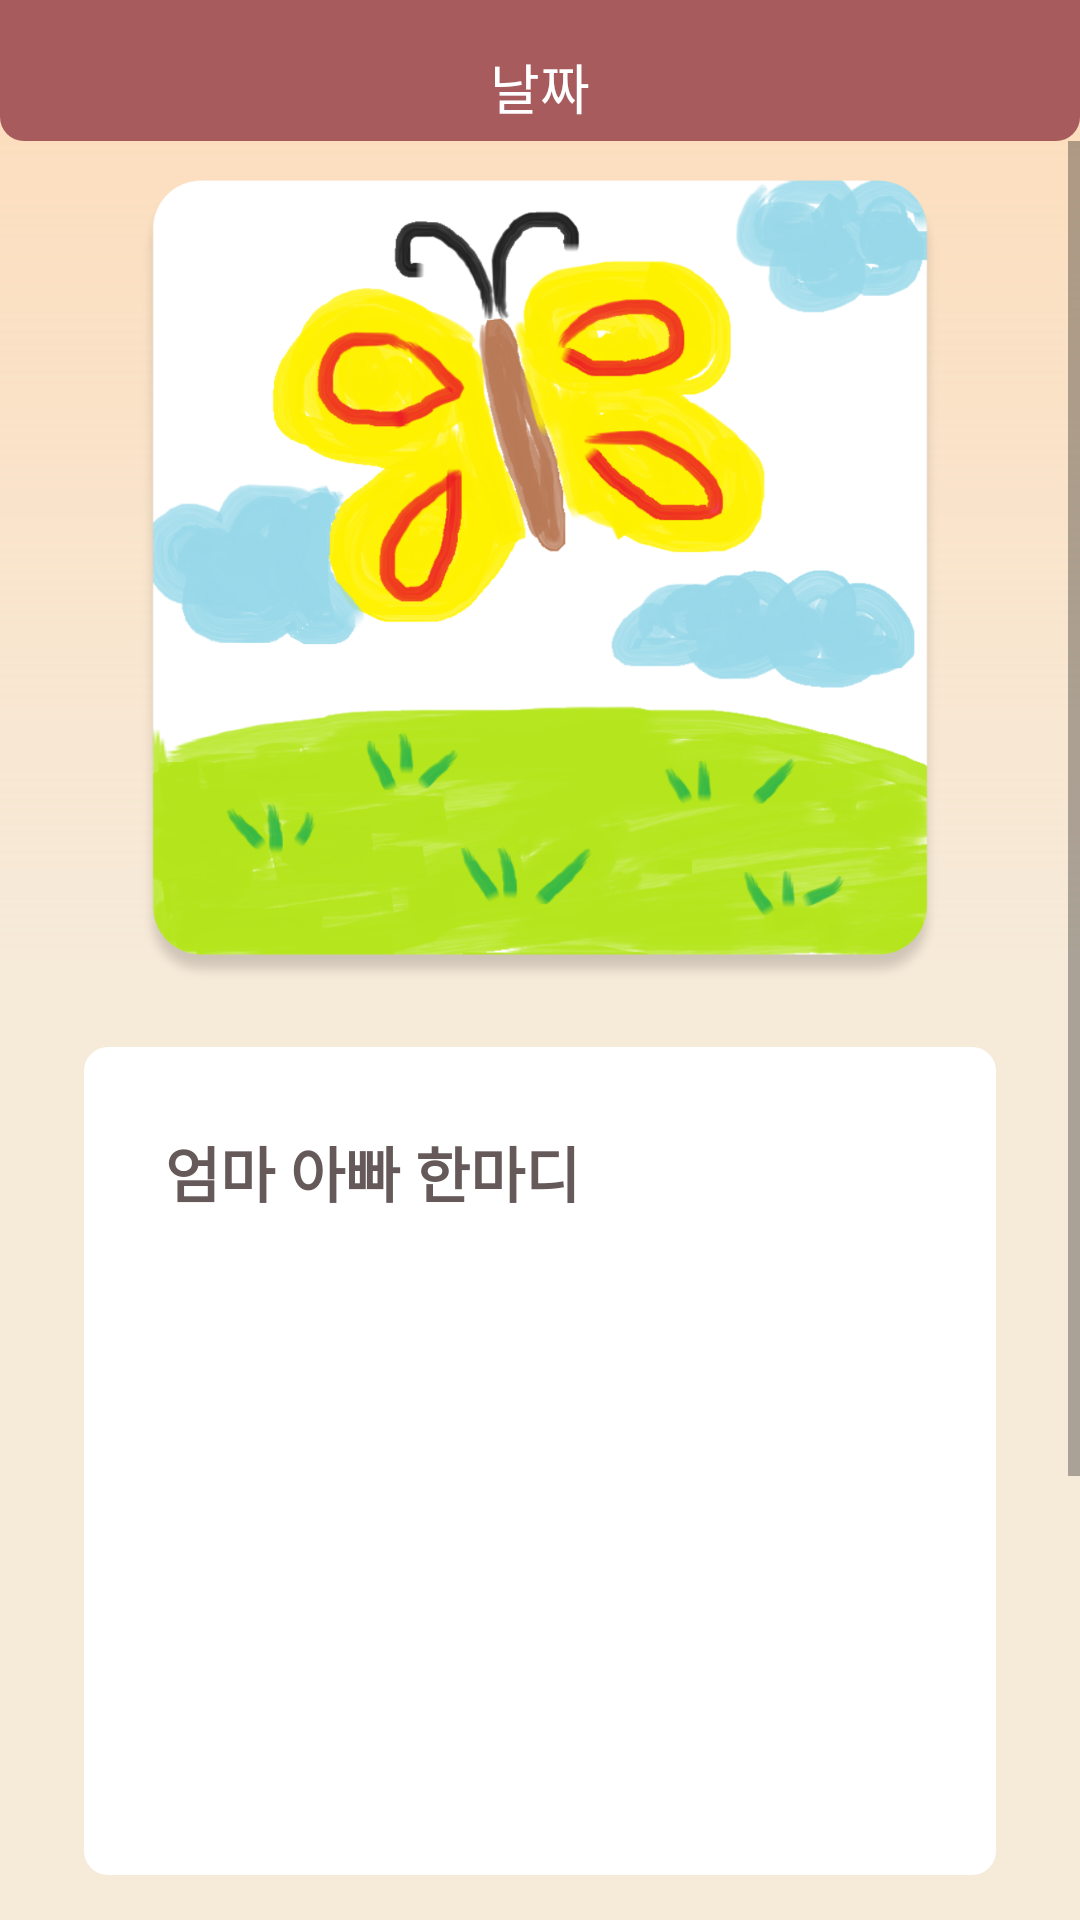

Here is an Android app screen rendered from its layout file. Give the layout XML and the strings, colors and styles it references.
<!-- AndroidManifest.xml: application theme AppTheme -->
<!-- res/layout/activity_diary_detail.xml -->
<?xml version="1.0" encoding="utf-8"?>
<LinearLayout xmlns:android="http://schemas.android.com/apk/res/android"
              xmlns:app="http://schemas.android.com/apk/res-auto" android:layout_width="match_parent"
              android:layout_height="match_parent"
              android:background="@drawable/default_background"
              android:orientation="vertical">

    <RelativeLayout
            android:background="@drawable/toolbar_drawup_diary"
            android:layout_width="match_parent"
            android:layout_height="47dp">
        <TextView
                android:id="@+id/tv_diary_frag_today"
                android:layout_width="wrap_content"
                android:layout_height="wrap_content"
                android:layout_alignParentTop="true"
                android:layout_centerHorizontal="true"
                android:textColor="#fff"
                android:text="날짜"
                android:layout_marginTop="15.7dp"
                android:textSize="18sp"
        />
    </RelativeLayout>
    <ScrollView
            android:layout_width="match_parent"
            android:layout_height="wrap_content">
        <LinearLayout
                android:orientation="vertical"
                android:layout_width="match_parent"
                android:layout_height="wrap_content">
            <LinearLayout
                    android:visibility="gone"
                    android:layout_width="match_parent"
                    android:orientation="horizontal"
                    android:layout_height="50dp">
                <ImageView
                        android:layout_weight="1"
                        android:id="@+id/img_diary_frag_good"
                        android:layout_width="50dp"
                        android:layout_height="match_parent"
                        android:background="#000000"
                        android:scaleType="centerInside"
                        android:layout_gravity="center"
                />
                <ImageView
                        android:layout_weight="1"
                        android:id="@+id/img_drawup_frag_soso"
                        android:layout_width="50dp"
                        android:layout_height="match_parent"
                        android:background="#000099"
                />
                <ImageView
                        android:layout_gravity="center"
                        android:layout_weight="1"
                        android:id="@+id/img_drawup_frag_bad"
                        android:layout_width="50dp"
                        android:layout_height="match_parent"
                        android:background="#090671"
                />
            </LinearLayout>
            <ImageView

                    android:id="@+id/img_diary_frag_diary"
                    android:background="@drawable/background_diary"
                    android:layout_marginHorizontal="20dp"
                    android:src="@drawable/img_f"
                    android:layout_marginTop="12dp"
                    android:layout_marginBottom="20dp"
                    android:layout_width="270dp"
                    android:layout_gravity="center"
                    android:scaleType="centerInside"
                    android:layout_height="270dp"/>
            <RelativeLayout
                    android:padding="27dp"
                    android:layout_marginHorizontal="28dp"
                    android:background="@drawable/background_comment"
                    android:layout_width="match_parent" android:layout_height="276dp">
                <TextView
                        android:id="@+id/txt_mom"
                        android:layout_width="wrap_content"
                        android:layout_height="wrap_content"
                        android:text="엄마 아빠 한마디"
                        android:textSize="20sp"
                        android:textColor="#655959"
                        android:textStyle="bold"
                />
                <ImageView
                        android:visibility="invisible"
                        android:layout_marginTop="8dp"
                        android:layout_below="@+id/txt_mom"
                        android:layout_width="match_parent"
                        android:layout_height="match_parent"
                        android:src="@drawable/line_gr"
                />
                <TextView
                        android:layout_marginHorizontal="12dp"
                        android:layout_below="@+id/txt_mom"
                        android:layout_marginTop="10dp"
                        android:textColor="#ea8c7d"
                        android:id="@+id/txt_diary_frag_comment"
                        android:layout_width="match_parent"
                        android:layout_height="wrap_content"
                        android:lineSpacingExtra="11dp"/>
            </RelativeLayout>
            <ImageView
                    android:src="@drawable/ma_sc"
                    android:id="@+id/img_arrow"
                    android:layout_gravity="center"
                    android:layout_marginTop="16dp"
                    android:layout_width="wrap_content"
                    android:layout_height="wrap_content"/>
            <RelativeLayout
                    android:elevation="3dp"
                    android:layout_width="match_parent"
                    android:layout_marginTop="40dp"
                    android:layout_height="112dp"
                    android:background="#ffffff"
                    android:layout_marginBottom="30dp"
                    android:id="@+id/rl_counselor_comment">
                <ImageView
                        android:id="@+id/img_selor"
                        android:src="@drawable/mask_img"
                        android:layout_marginLeft="68dp"
                        android:layout_centerVertical="true"
                        android:layout_alignParentLeft="true"
                        android:layout_width="wrap_content"
                        android:layout_height="wrap_content"/>
                <RelativeLayout
                        android:gravity="center_vertical"
                        android:layout_marginLeft="8dp"
                        android:layout_toRightOf="@+id/img_selor"
                        android:layout_width="wrap_content"
                                android:layout_height="match_parent">
                <TextView
                        android:text="서울상담소"
                        android:textColor="#707070"
                        android:textSize="20sp"
                        android:textStyle="bold"
                        android:id="@+id/txt_diary_frag_conselor_organization"
                        android:layout_width="wrap_content" android:layout_height="wrap_content"
                />
                <TextView
                        android:layout_below="@id/txt_diary_frag_conselor_organization"
                        android:text="이성민 상담사"
                        android:textColor="#707070"
                        android:textSize="20sp"
                        android:textStyle="bold"
                        android:id="@+id/txt_diary_frag_counselor_name"
                        android:layout_width="wrap_content" android:layout_height="wrap_content"
                />
                <ImageView android:layout_width="wrap_content"
                           android:layout_height="wrap_content"
                           android:layout_toRightOf="@id/txt_diary_frag_counselor_name"
                           android:layout_below="@id/txt_diary_frag_conselor_organization"
                           android:src="@drawable/pencil"/>
                </RelativeLayout>
            </RelativeLayout>

        </LinearLayout>
    </ScrollView>
</LinearLayout>
<!-- resources referenced by this layout -->
<resources>
  <!-- drawable background_comment (drawable) -->
  <shape xmlns:android="http://schemas.android.com/apk/res/android"
         android:shape="rectangle">
      <solid android:color="#ffffff" />
      <corners android:radius="8dp"/>
  </shape>
  <!-- drawable background_diary (drawable) -->
  <shape xmlns:android="http://schemas.android.com/apk/res/android"
         android:shape="rectangle">
      <solid android:color="#00ffffff" />
      <corners android:radius="20dp"/>
  </shape>
  <!-- drawable default_background (drawable) -->
  <?xml version="1.0" encoding="utf-8"?>
  <shape xmlns:android="http://schemas.android.com/apk/res/android">
      <gradient
              android:angle="90"
              android:type="linear"
              android:startColor="@color/colorPrimaryIvory"
              android:centerColor="@color/colorPrimaryIvory"
              android:endColor="@color/colorPrimaryOrange"/>
  </shape>
  <!-- drawable img_f: png bitmap (drawable-hdpi, 169616 bytes) -->
  <!-- drawable line_gr: png bitmap (drawable-hdpi, 685 bytes) -->
  <!-- drawable ma_sc: png bitmap (drawable-hdpi, 1127 bytes) -->
  <!-- drawable mask_img: png bitmap (drawable-hdpi, 27619 bytes) -->
  <!-- drawable pencil: png bitmap (drawable-hdpi, 1927 bytes) -->
  <!-- drawable toolbar_drawup_diary (drawable) -->
  <shape xmlns:android="http://schemas.android.com/apk/res/android"
         android:shape="rectangle">
      <solid android:color="#a75b5c" />
      <corners android:bottomLeftRadius="8dp"
      android:bottomRightRadius="8dp"/>
  </shape>
  <style name="AppTheme" parent="Theme.AppCompat.Light.NoActionBar">
          
          <item name="colorPrimary">@color/colorPrimary</item>
          <item name="colorPrimaryDark">@color/colorDarkRed</item>
          <item name="colorAccent">@color/colorAccent</item>
      </style>
  <color name="colorPrimaryIvory">#f6ead9</color>
  <color name="colorPrimaryOrange">#a3fecb96</color>
  <color name="colorPrimary">#008577</color>
  <color name="colorDarkRed">#a75b5c</color>
  <color name="colorAccent">#D81B60</color>
</resources>
